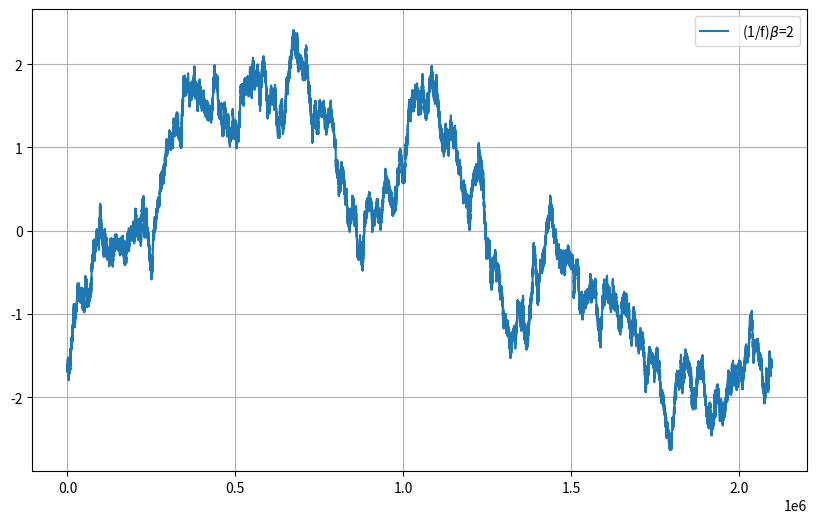
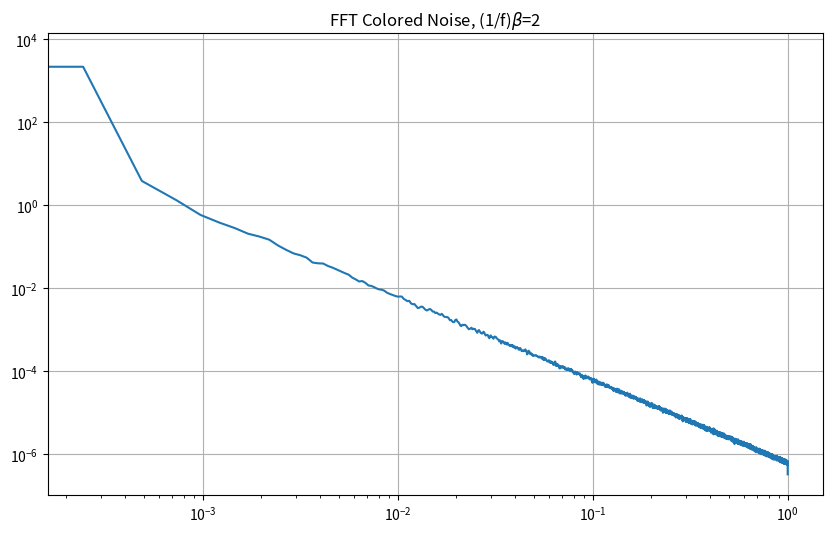
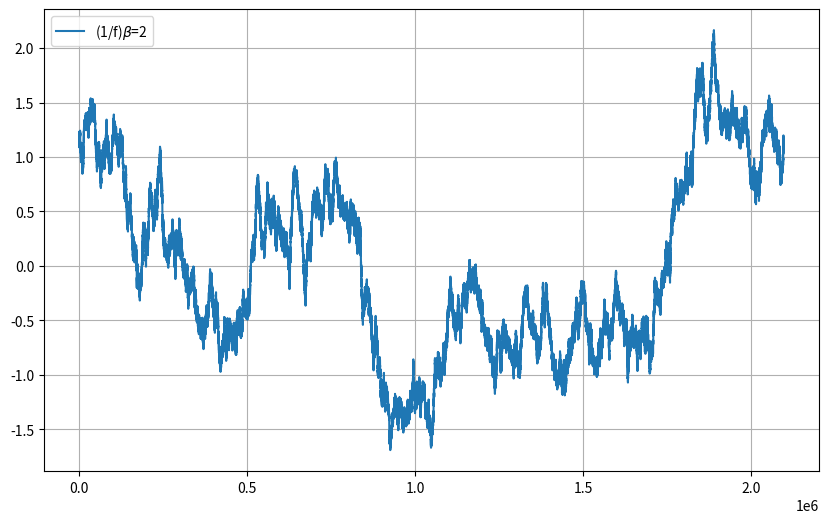
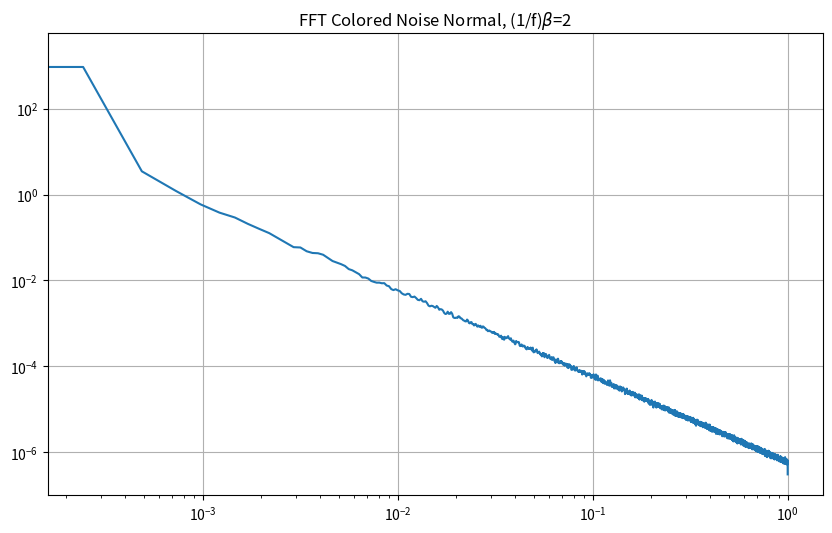
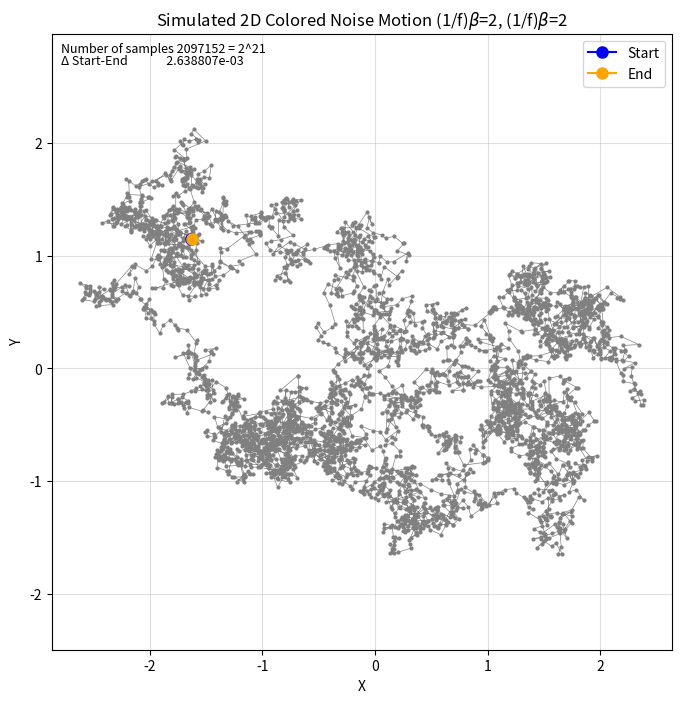

Generate these figures, in order, with matplotlib:
from matplotlib import mlab
from matplotlib import pylab as plt
import numpy as np

from numpy.fft import irfft, rfftfreq
from numpy.random import default_rng, Generator, RandomState

import math


def powerlaw_psd_gaussian(
        exponent, 
        samples, 
        fmin = 0.0
    ):
    """Gaussian (1/f)**beta noise.

    Based on the algorithm in:
    Timmer, J. and Koenig, M.:
    On generating power law noise.
    Astron. Astrophys. 300, 707-710 (1995)

    Normalised to unit variance

    Parameters:
    -----------

    exponent : float
        The power-spectrum of the generated noise is proportional to

        S(f) = (1 / f)**beta
        flicker / pink noise:   exponent beta = 1
        brown noise:            exponent beta = 2

        Furthermore, the autocorrelation decays proportional to lag**-gamma
        with gamma = 1 - beta for 0 < beta < 1.
        There may be finite-size issues for beta close to one.

    samples: int 
        The number of samples in each time series

    fmin : float, optional
        Low-frequency cutoff.
        Default: 0 corresponds to original paper. 
        
        The power-spectrum below fmin is flat. fmin is defined relative
        to a unit sampling rate (see numpy's rfftfreq). For convenience,
        the passed value is mapped to max(fmin, 1/samples) internally
        since 1/samples is the lowest possible finite frequency in the
        sample. The largest possible value is fmin = 0.5, the Nyquist
        frequency. The output for this value is white noise.

    Returns
    -------
    out : array
        The samples.


    Examples:
    ---------

    # generate 1/f noise == pink noise == flicker noise
    >>> y = powerlaw_psd_gaussian(1, 5)
    """
   
    # Calculate Frequencies (we asume a sample rate of one)
    # Use fft functions for real output (-> hermitian spectrum)
    f = rfftfreq(samples) 
    
    # Build scaling factors for all frequencies
    s_scale = f
    s_scale[0] = 1
    s_scale = np.power(f, -exponent / 2.0)
    s_scale[0] = 0
    
    # Calculate theoretical output standard deviation from scaling
    sigma = 2 * np.sqrt(np.sum(s_scale**2)) / samples
      
    # prepare random number generator    
    rng = np.random.default_rng()
    
    # Generate scaled random power + phase
    v = np.sqrt(np.pi)
    sr = rng.uniform(-v, v, size=len(f))  # Independent standard uniform variables
    si = rng.uniform(-v, v, size=len(f))   # Independent standard uniform variables
    sr *= s_scale
    si *= s_scale   
    
    # Combine power + corrected phase to Fourier components
    s  = sr + 1J * si
     
    # Transform to real time series & scale to unit variance
    y = irfft(s, n=samples) / sigma
    
    return y


def powerlaw_psd_gaussian_normal(exponent, samples, fmin = 0.0):   
    # Calculate Frequencies (we asume a sample rate of one)
    # Use fft functions for real output (-> hermitian spectrum)
    f = rfftfreq(samples) 
    
    # Build scaling factors for all frequencies
    s_scale = f
    s_scale[0] = 1
    s_scale = np.power(f, -exponent / 2.0)
    s_scale[0] = 0
    
    # Calculate theoretical output standard deviation from scaling
    sigma = 2 * np.sqrt(np.sum(s_scale**2)) / samples
      
    # prepare random number generator    
    rng = np.random.default_rng()
    
    # Generate scaled random power + phase

    sr = rng.normal(size=len(f))  # Independent standard uniform variables
    si = rng.normal(size=len(f))   # Independent standard uniform variables
    sr *= s_scale
    si *= s_scale   
    
    # Combine power + corrected phase to Fourier components
    s  = sr + 1J * si
     
    # Transform to real time series & scale to unit variance
    y = irfft(s, n=samples) / sigma
    
    return y


beta1 = 2 # the exponent
beta2 = 2 # the exponent

samples = 2**21# number of samples to generate
return_to_beginning = 1

if(return_to_beginning == 0):
    return_to_beginning = 2;

initial_n_bins = np.linspace(0, samples, int(samples/return_to_beginning)) 

y = powerlaw_psd_gaussian(beta1, samples)[:int(samples/return_to_beginning)]
plt.figure(figsize=(10, 6))
label = " (1/f)$\\beta$="
label += str(beta1)
plt.plot(initial_n_bins,  y, label=label)
plt.legend()
plt.grid(True)
# optionally plot the Power Spectral Density with Matplotlib
plt.figure(figsize=(10, 6))
s, f = mlab.psd(y, NFFT=2**13)
plt.loglog(f,s)
plt.title("FFT Colored Noise, (1/f)$\\beta$=" + str(beta1))
plt.grid(True)

y2 = powerlaw_psd_gaussian_normal(beta2, samples)[:int(samples/return_to_beginning)]
plt.figure(figsize=(10, 6))
label = "(1/f)$\\beta$="
label += str(beta2)
plt.plot(initial_n_bins,  y2, label=label)
plt.legend()
plt.grid(True)
# optionally plot the Power Spectral Density with Matplotlib
plt.figure(figsize=(10, 6))
s, f = mlab.psd(y2, NFFT=2**13)
plt.loglog(f,s)
plt.title("FFT Colored Noise Normal, (1/f)$\\beta$=" + str(beta2))
plt.grid(True)



# Different colors
start_color = 'blue'  
end_color = 'orange'
path_color = 'gray'

plt.figure(figsize=(8, 8))

# Plot the path 
n = 512
plt.plot(y[::n], y2[::n], marker='o', markersize=2, linestyle='-', linewidth=0.5, color=path_color)  # Gray for path

# Plot the start point (green)
plt.plot(y[0], y2[0], marker='o', markersize=8, color=start_color, label='Start')

# Plot the end point (red)
plt.plot(y[-1], y2[-1], marker='o', markersize=8, color=end_color, label='End')

plt.title("Simulated 2D Colored Noise Motion "+ "(1/f)$\\beta$=" + str(beta1) + ", (1/f)$\\beta$=" + str(beta2) )
plt.xlabel("X")
plt.ylabel("Y")
plt.legend()  # Show the legend for start/end points
plt.grid(alpha=0.4)
plt.axis('equal')


exponent = math.log2(samples)
text1 = "Number of samples " + f"{samples} = 2^{int(exponent)}"


def distance(x1, y1, x2, y2):
    return math.sqrt(math.pow(x2 - x1, 2) + math.pow(y2 - y1, 2))

dif = distance(y[0],y2[0],y[-1],y2[-1])
text2 = "Δ Start-End              " + f"{dif:.6e}"

ax = plt.gca()
plt.text(0.015, 0.97, text1, fontsize=9, transform=ax.transAxes)
plt.text(0.015, 0.95, text2, fontsize=9, transform=ax.transAxes)

plt.legend(loc='upper right') 

print(text1)
print(text2)

plt.show()
